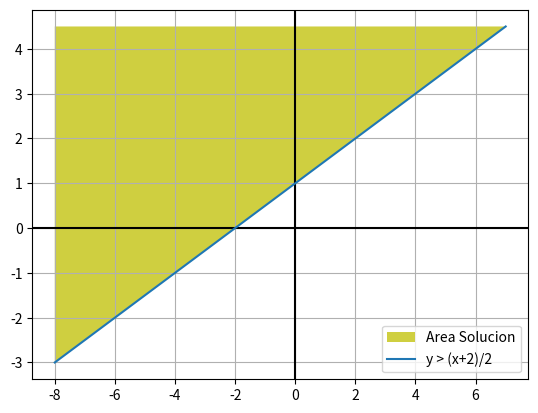

Write Python code to recreate this figure.
import numpy as np 
import matplotlib.pyplot as plt 

#Se define un rango para la grafica
x = np.arange(-8,8)

#Se grafican las linea
plt.axhline(0, color="black")
plt.axvline(0, color="black")

#Se grafican los puntos de interseccion
plt.plot(7,4.5,'go',markersize=0)
plt.plot(-8,-3,'go',markersize=0)
plt.plot(-8,4.5,'go',markersize=0)

#Se gráfica del área solución
plt.fill([7,-8,-8],[4.5,-3,4.5],'y',alpha=0.75,label='Area Solucion')

y = (x+2)/2

plt.plot()

plt.plot(x,y,label='y > (x+2)/2')
plt.grid(True, which='both')
plt.legend()#Se muestra la leyenda de las funciones    
plt.show()#Se muestra la grafica